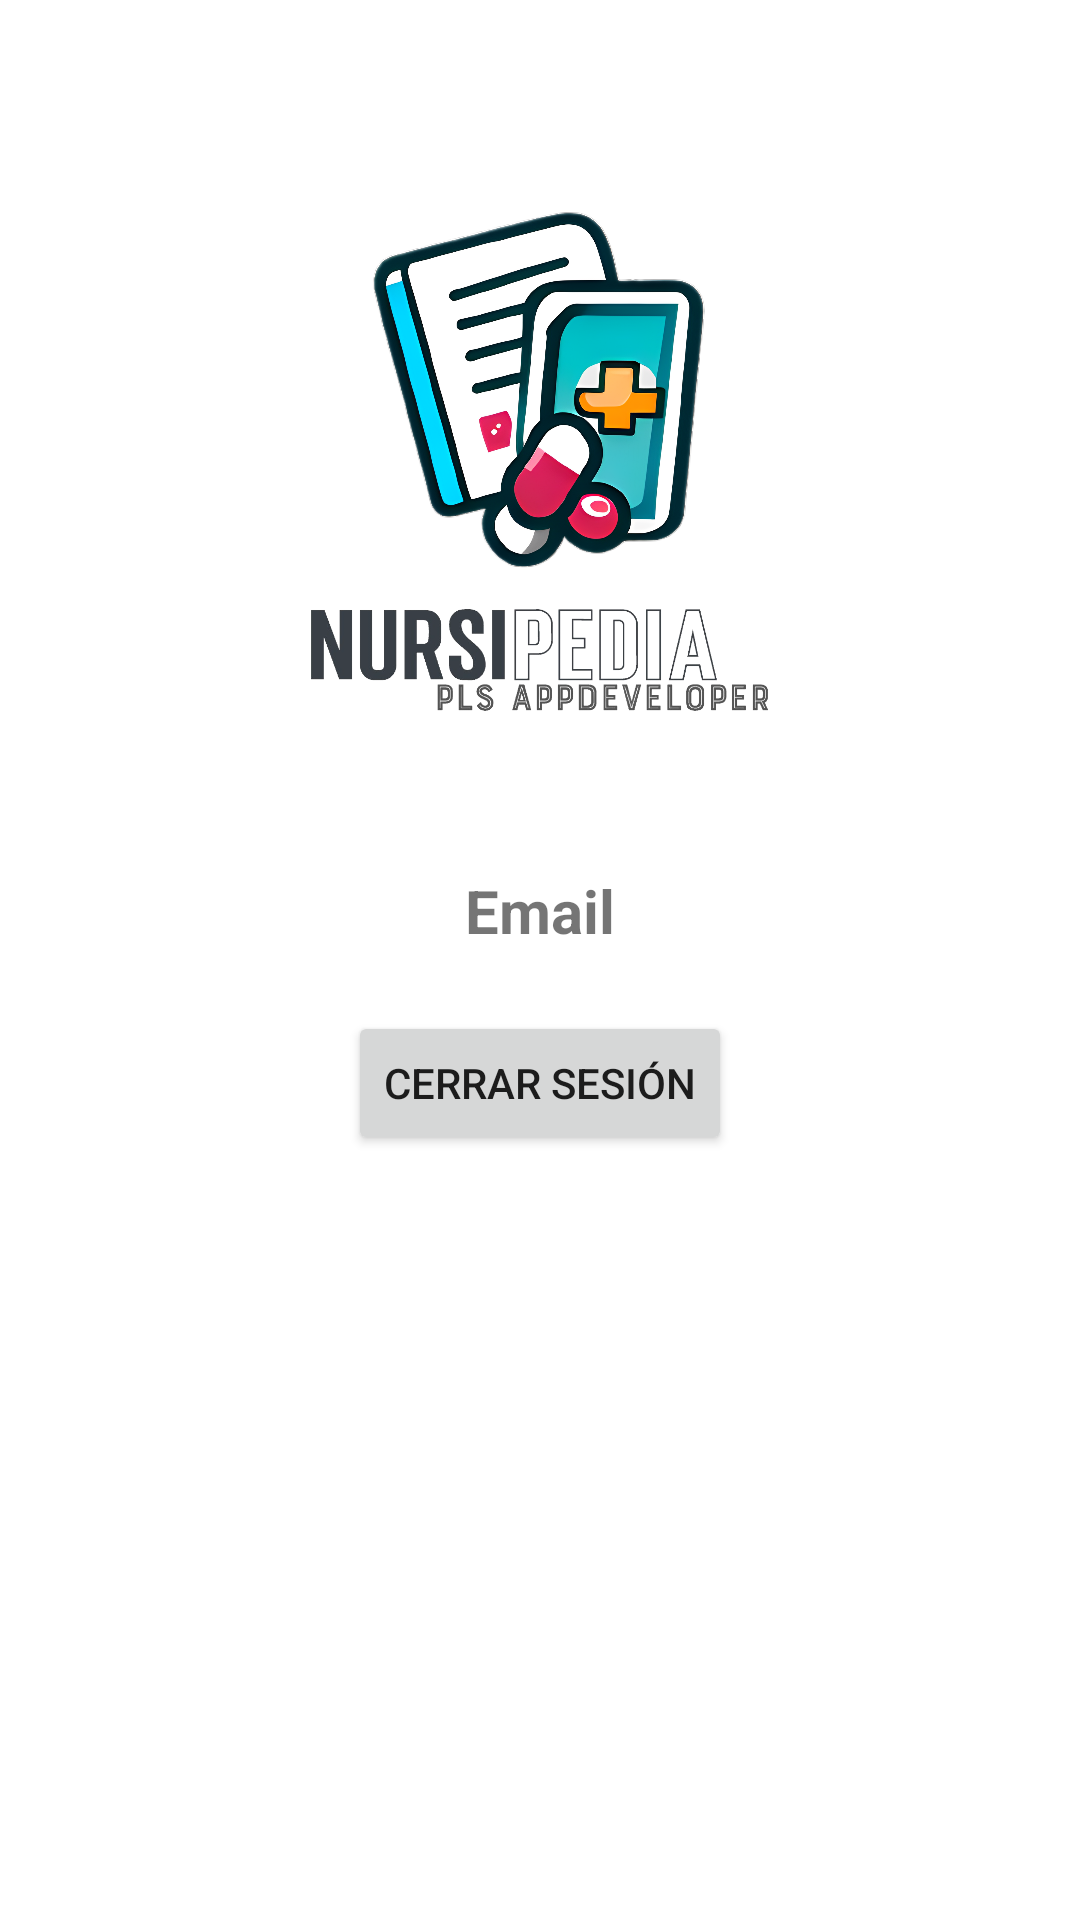

This screen was rendered from an Android layout file. Write that file and the resources it references.
<!-- AndroidManifest.xml: application theme Theme.NursiPedia -->
<!-- res/layout/fragment_cuenta.xml -->
<?xml version="1.0" encoding="utf-8"?>
<androidx.constraintlayout.widget.ConstraintLayout xmlns:android="http://schemas.android.com/apk/res/android"
    xmlns:app="http://schemas.android.com/apk/res-auto"
    xmlns:tools="http://schemas.android.com/tools"
    android:layout_width="match_parent"
    android:layout_height="match_parent"
    tools:context=".usuarios.CuentaFragment" >

    <ImageView
        android:id="@+id/logoCerrarSesion"
        android:layout_width="190dp"
        android:layout_height="120dp"
        android:layout_marginTop="70dp"
        android:src="@mipmap/logo"
        app:layout_constraintEnd_toEndOf="parent"
        app:layout_constraintStart_toStartOf="parent"
        app:layout_constraintTop_toTopOf="parent" />

    <ImageView
        android:id="@+id/bannerCerrarSesion"
        android:layout_width="200dp"
        android:layout_height="60dp"
        android:src="@mipmap/rotulo"
        app:layout_constraintEnd_toEndOf="@+id/logoCerrarSesion"
        app:layout_constraintStart_toStartOf="@+id/logoCerrarSesion"
        app:layout_constraintTop_toBottomOf="@+id/logoCerrarSesion" />

    <Button
        android:id="@+id/btnCerrarSesion"
        android:layout_width="wrap_content"
        android:layout_height="wrap_content"
        android:layout_marginTop="20dp"
        android:layout_weight="1"
        android:text="@string/cerrar_sesion"
        app:layout_constraintEnd_toEndOf="@+id/txtEmailUsuario"
        app:layout_constraintStart_toStartOf="@+id/txtEmailUsuario"
        app:layout_constraintTop_toBottomOf="@+id/txtEmailUsuario"
        tools:ignore="TextContrastCheck" />

    <TextView
        android:id="@+id/txtEmailUsuario"
        android:layout_width="wrap_content"
        android:layout_height="wrap_content"
        android:layout_marginTop="40dp"
        android:text="@string/email"
        android:textSize="20sp"
        android:textStyle="bold"
        app:layout_constraintEnd_toEndOf="@+id/logoCerrarSesion"
        app:layout_constraintStart_toStartOf="@+id/logoCerrarSesion"
        app:layout_constraintTop_toBottomOf="@+id/bannerCerrarSesion" />
</androidx.constraintlayout.widget.ConstraintLayout>
<!-- resources referenced by this layout -->
<resources>
  <!-- mipmap logo: png bitmap (mipmap-hdpi, 969889 bytes) -->
  <!-- mipmap rotulo: png bitmap (mipmap-hdpi, 84289 bytes) -->
  <string name="cerrar_sesion">Cerrar Sesión</string>
  <string name="email">Email</string>
  <style name="Theme.NursiPedia" parent="Theme.MaterialComponents.Light.DarkActionBar">
          <item name="android:forceDarkAllowed" tools:targetApi="33">false</item>
          
          <item name="colorPrimary">@color/azul</item>
          <item name="colorPrimaryVariant">@color/azul_oscuro</item>
          <item name="colorOnPrimary">@color/blanco</item>
          
          <item name="colorSecondary">@color/celeste</item>
          <item name="colorSecondaryVariant">@color/celeste_claro</item>
          <item name="colorOnSecondary">@color/negro</item>
          
          <item name="android:statusBarColor">?attr/colorPrimaryVariant</item>
          
      </style>
  <color name="azul">#2C9E92</color>
  <color name="azul_oscuro">#186860</color>
  <color name="blanco">#FFFFFFFF</color>
  <color name="celeste">#FF03DAC5</color>
  <color name="celeste_claro">#A0E1DA</color>
  <color name="negro">#FF000000</color>
</resources>
